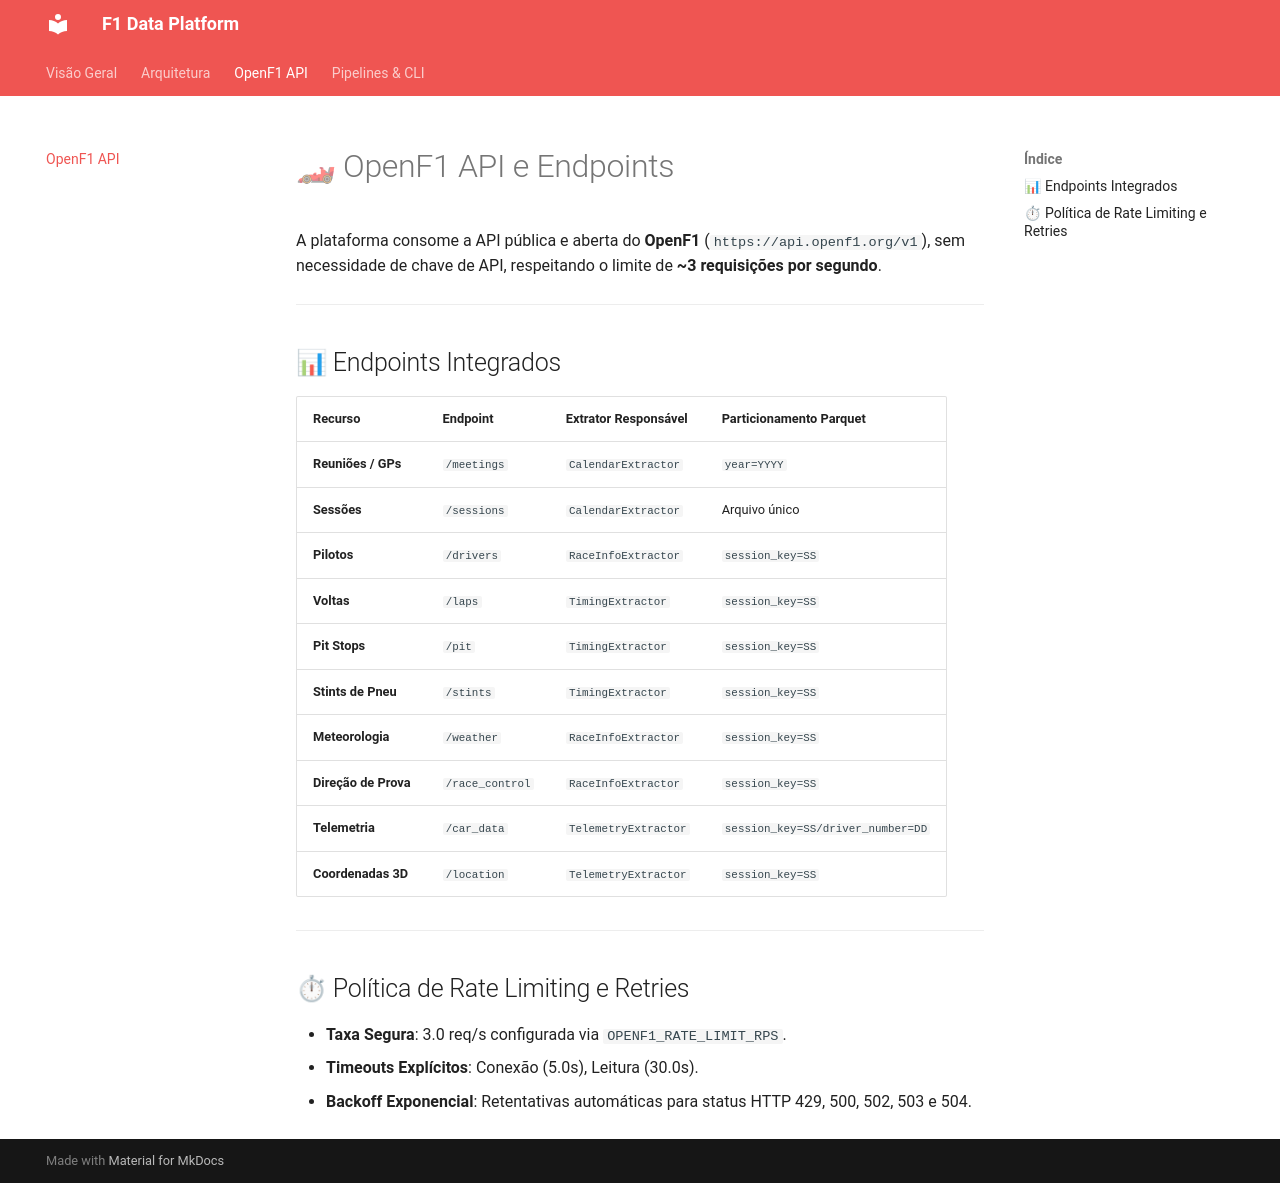

repository: Jonesbastos/F1 · page: openf1_api/index.html · generator: mkdocs

# 🏎 OpenF1 API e Endpoints

A plataforma consome a API pública e aberta do **OpenF1** (`https://api.openf1.org/v1`), sem necessidade de chave de API, respeitando o limite de **~3 requisições por segundo**.

---

## 📊 Endpoints Integrados

| Recurso | Endpoint | Extrator Responsável | Particionamento Parquet |
| :--- | :--- | :--- | :--- |
| **Reuniões / GPs** | `/meetings` | `CalendarExtractor` | `year=YYYY` |
| **Sessões** | `/sessions` | `CalendarExtractor` | Arquivo único |
| **Pilotos** | `/drivers` | `RaceInfoExtractor` | `session_key=SS` |
| **Voltas** | `/laps` | `TimingExtractor` | `session_key=SS` |
| **Pit Stops** | `/pit` | `TimingExtractor` | `session_key=SS` |
| **Stints de Pneu** | `/stints` | `TimingExtractor` | `session_key=SS` |
| **Meteorologia** | `/weather` | `RaceInfoExtractor` | `session_key=SS` |
| **Direção de Prova**| `/race_control` | `RaceInfoExtractor` | `session_key=SS` |
| **Telemetria** | `/car_data` | `TelemetryExtractor` | `session_key=SS/driver_number=DD` |
| **Coordenadas 3D** | `/location` | `TelemetryExtractor` | `session_key=SS` |

---

## ⏱ Política de Rate Limiting e Retries

- **Taxa Segura**: 3.0 req/s configurada via `OPENF1_RATE_LIMIT_RPS`.
- **Timeouts Explícitos**: Conexão (5.0s), Leitura (30.0s).
- **Backoff Exponencial**: Retentativas automáticas para status HTTP 429, 500, 502, 503 e 504.
